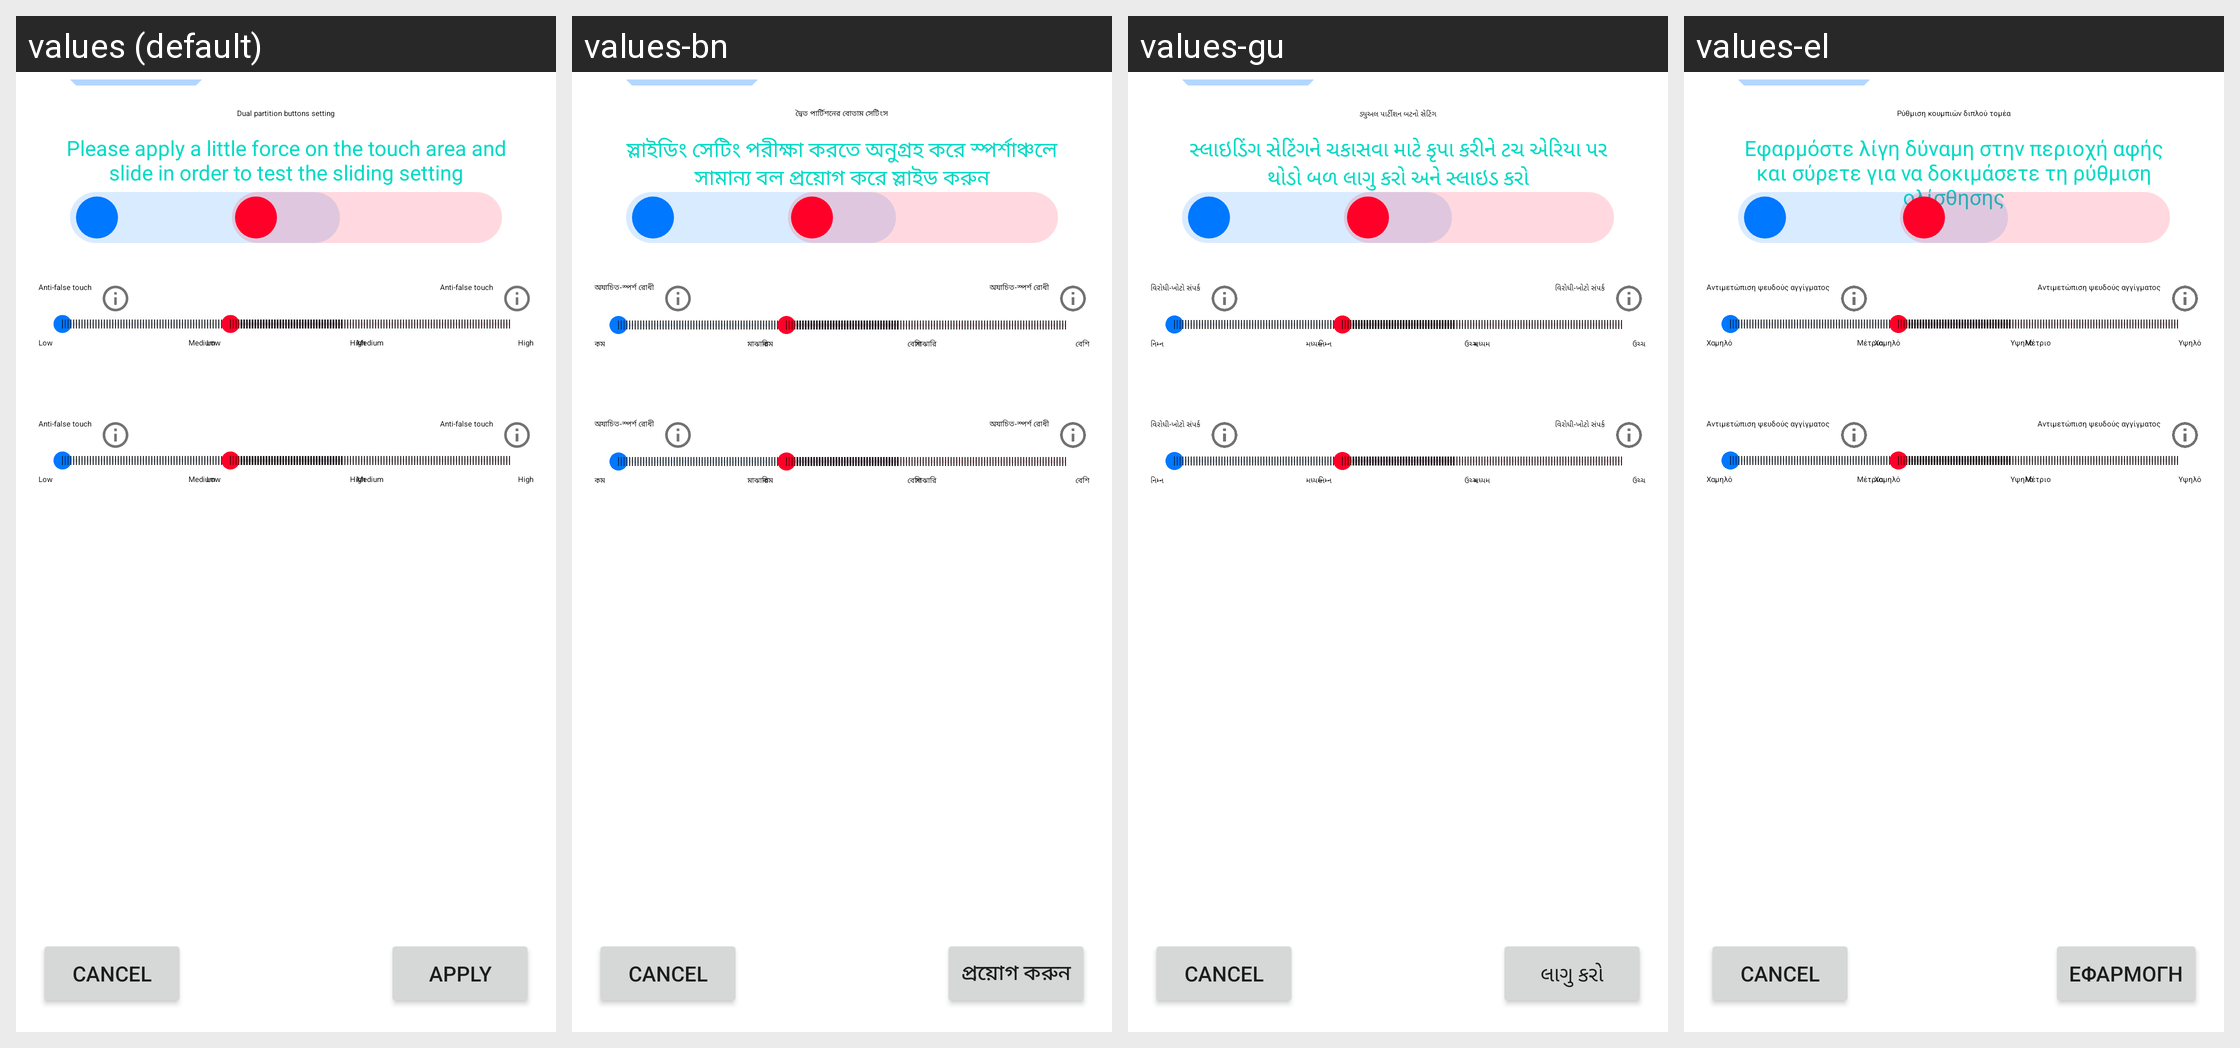

The same Android screen rendered under several of its app's locales, left to right. List the strings drawn on it with the default value and each locale's translation.
Android screen res/layout/slide_test_layout.xml rendered under 4 locales, left to right: values (default), values-bn, values-gu, values-el. Device: Nexus 5 (rendered at 1080×1920; each locale shown at half size, 540×960, under a caption strip naming it); theme AppTheme.
Other locales in the repository, not shown: values-ar, values-bg, values-bs, values-ca, values-cs, values-da, values-de, values-en-rGB, values-es, values-es-rUS, values-et, values-fa-rIR, values-fi, values-fr, values-hi, values-hr, values-hu, values-in, values-it, values-iw, values-ja, values-kn, values-ko, values-ky, values-lt, values-lv, values-ml, values-ms, values-my, values-nb, values-nl, values-pl, values-pt-rBR, values-pt-rPT, values-ro, values-ru, values-sk, values-sl, values-sr, values-sv, values-ta, values-te, values-th, values-tl, values-tr, values-uk, values-vi, values-zg-rMM, values-zh-rCN, values-zh-rHK, values-zh-rTW.
Strings drawn on this screen, with the default value and each locale's value (text and hints the layout hard-codes, and strings that could not be matched under every locale, appear in the picture but are not listed):

side_tap_title
  values: Dual partition buttons setting
  values-bn: দ্বৈত পার্টিশনের বোতাম সেটিংস
  values-gu: ડ્યુઅલ પાર્ટીશન બટનો સેટિંગ
  values-el: Ρύθμιση κουμπιών διπλού τομέα

slide_tutorial
  values: Please apply a little force on the touch area and slide in order to test the sliding setting
  values-bn: স্লাইডিং সেটিং পরীক্ষা করতে অনুগ্রহ করে স্পর্শাঞ্চলে সামান্য বল প্রয়োগ করে স্লাইড করুন
  values-gu: સ્લાઇડિંગ સેટિંગને ચકાસવા માટે કૃપા કરીને ટચ એરિયા પર થોડો બળ લાગુ કરો અને સ્લાઇડ કરો
  values-el: Εφαρμόστε λίγη δύναμη στην περιοχή αφής και σύρετε για να δοκιμάσετε τη ρύθμιση ολίσθησης

btn_apply
  values: Apply
  values-bn: প্রয়োগ করুন
  values-gu: લાગુ કરો
  values-el: Εφαρμογή

desc_left
  values: Anti-false touch
  values-bn: অযাচিত-স্পর্শ রোধী
  values-gu: વિરોધી-ખોટો સંપર્ક
  values-el: Αντιμετώπιση ψευδούς αγγίγματος

gripsensor_grip_strength_low
  values: Low
  values-bn: কম
  values-gu: નિમ્ન
  values-el: Χαμηλό

gripsensor_grip_strength_mid
  values: Medium
  values-bn: মাঝারি
  values-gu: મધ્યમ
  values-el: Μέτριο

gripsensor_grip_strength_high
  values: High
  values-bn: বেশি
  values-gu: ઉચ્ચ
  values-el: Υψηλό
